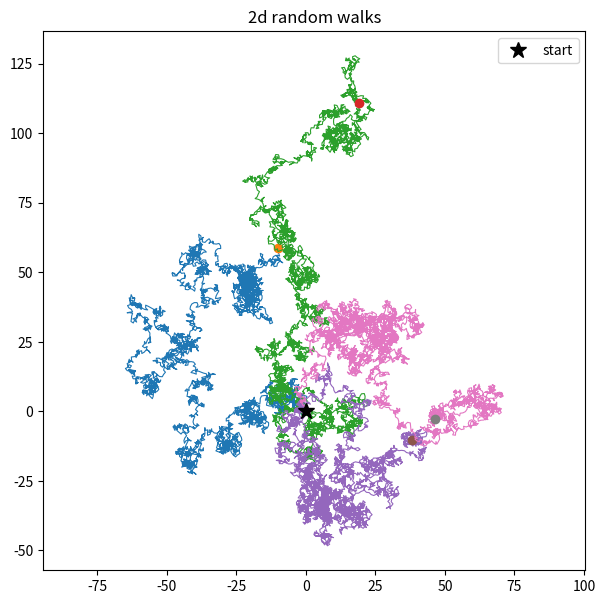

The matplotlib source for this figure: (Note: this script raises an exception after producing the figure.)
# 2d random walk. now each step picks a random direction. yes the file name is
# random_walk_2d but the 1d one is randomwalk.py with no underscores, i KNOW, my
# naming is a mess, leaving it.
import numpy as np
import matplotlib.pyplot as plt

np.random.seed(3)
steps = 4000

def walk2d(steps):
    x = np.zeros(steps); y = np.zeros(steps)
    for i in range(1, steps):
        ang = np.random.rand()*2*np.pi      #random direction
        x[i] = x[i-1] + np.cos(ang)
        y[i] = y[i-1] + np.sin(ang)
    return x, y

plt.figure(figsize=(7,7))
for _ in range(4):
    x, y = walk2d(steps)
    plt.plot(x, y, lw=0.8)
    plt.plot(x[-1], y[-1], "o")            #mark where it ended up
plt.plot(0, 0, "k*", ms=12, label="start")
plt.legend()
plt.axis("equal")
plt.title("2d random walks")
plt.savefig("media/random_walk.png", dpi=110)
plt.show()
